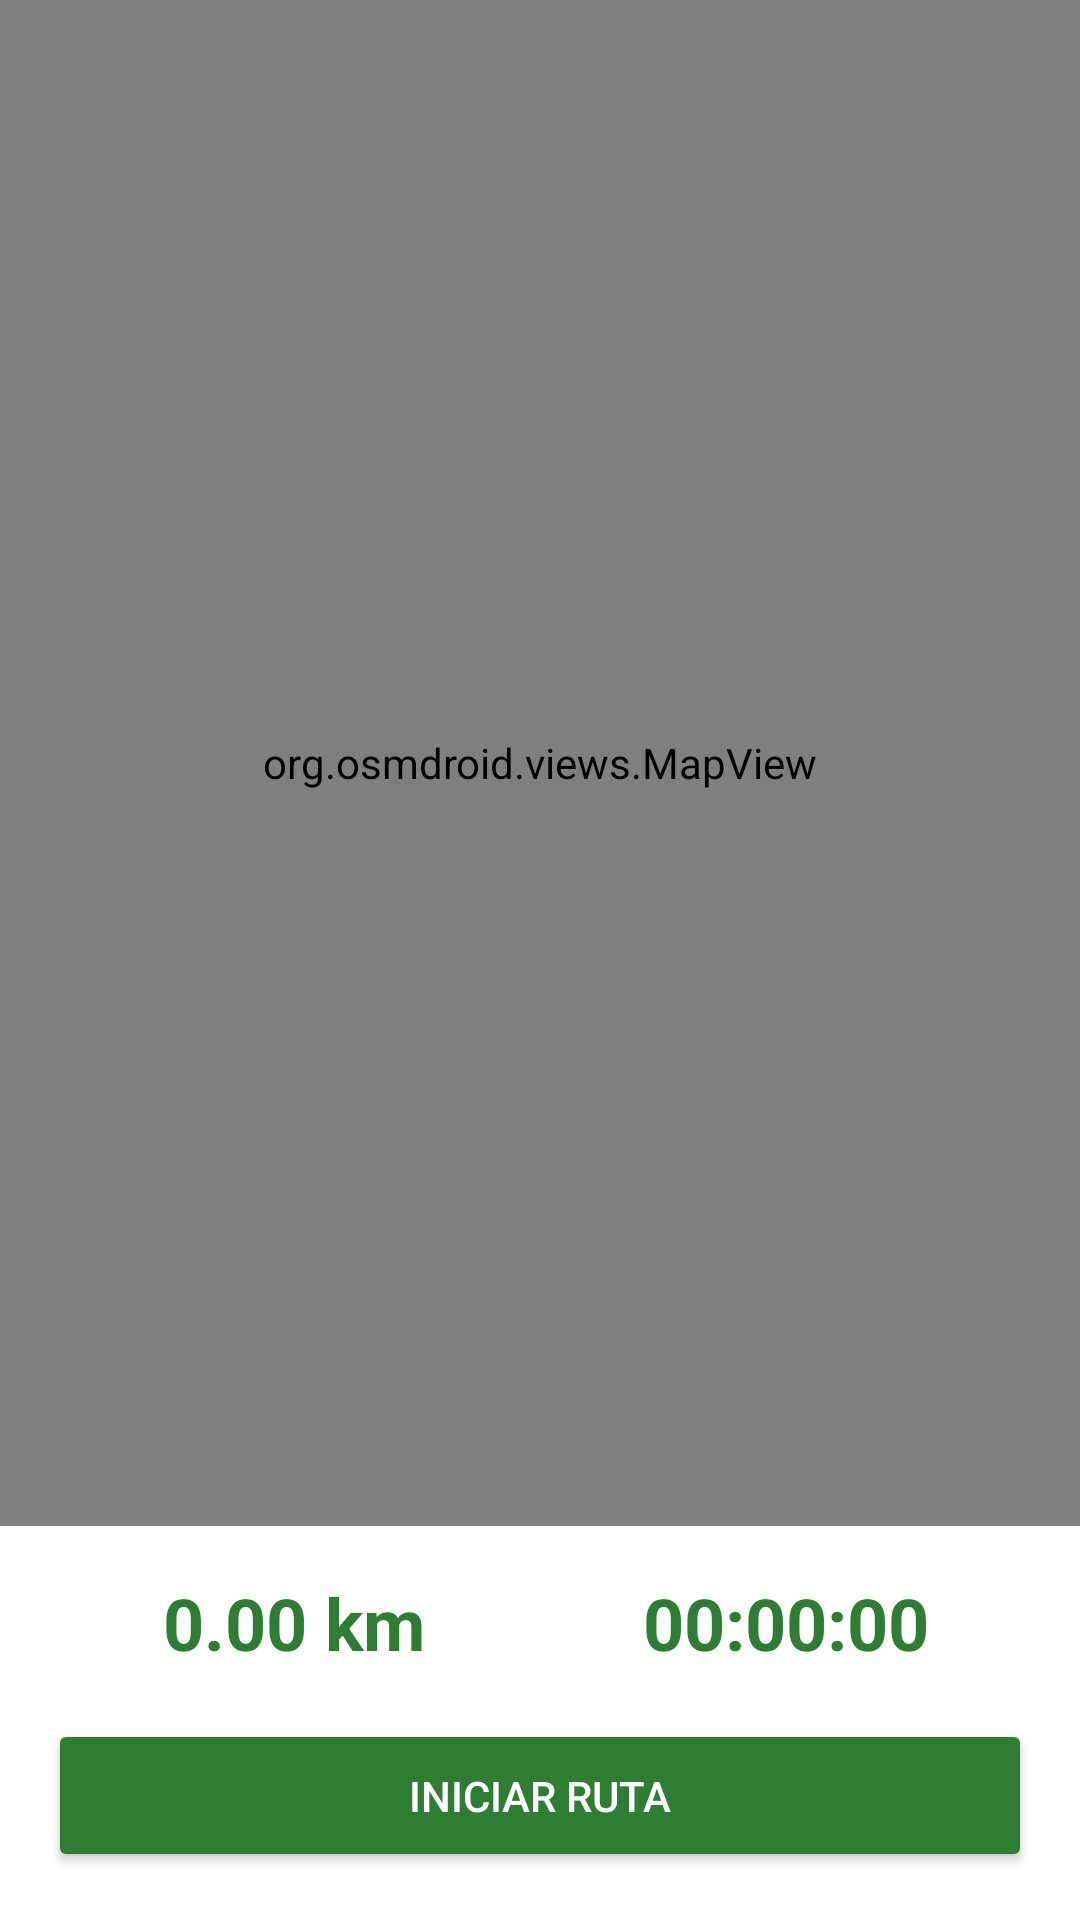

Produce the Android XML layout that renders to this screen, including the resource entries it uses.
<!-- AndroidManifest.xml: application theme Theme.TrailTrack -->
<!-- res/layout/fragment_grabar.xml -->
<?xml version="1.0" encoding="utf-8"?>
<androidx.constraintlayout.widget.ConstraintLayout
    xmlns:android="http://schemas.android.com/apk/res/android"
    xmlns:app="http://schemas.android.com/apk/res-auto"
    android:layout_width="match_parent"
    android:layout_height="match_parent">

    <org.osmdroid.views.MapView
        android:id="@+id/map"
        android:layout_width="0dp"
        android:layout_height="0dp"
        app:layout_constraintTop_toTopOf="parent"
        app:layout_constraintBottom_toTopOf="@id/layoutControles"
        app:layout_constraintStart_toStartOf="parent"
        app:layout_constraintEnd_toEndOf="parent"/>

    <LinearLayout
        android:id="@+id/layoutControles"
        android:layout_width="0dp"
        android:layout_height="wrap_content"
        android:orientation="vertical"
        android:padding="16dp"
        android:background="@android:color/white"
        app:layout_constraintBottom_toBottomOf="parent"
        app:layout_constraintStart_toStartOf="parent"
        app:layout_constraintEnd_toEndOf="parent">

        <LinearLayout
            android:layout_width="match_parent"
            android:layout_height="wrap_content"
            android:orientation="horizontal"
            android:gravity="center"
            android:layout_marginBottom="16dp">

            <TextView
                android:id="@+id/tvDistancia"
                android:layout_width="0dp"
                android:layout_height="wrap_content"
                android:layout_weight="1"
                android:text="0.00 km"
                android:textSize="24sp"
                android:textStyle="bold"
                android:textColor="#2E7D32"
                android:gravity="center"/>

            <TextView
                android:id="@+id/tvTiempo"
                android:layout_width="0dp"
                android:layout_height="wrap_content"
                android:layout_weight="1"
                android:text="00:00:00"
                android:textSize="24sp"
                android:textStyle="bold"
                android:textColor="#2E7D32"
                android:gravity="center"/>

        </LinearLayout>

        <Button
            android:id="@+id/btnIniciarParar"
            android:layout_width="match_parent"
            android:layout_height="wrap_content"
            android:text="Iniciar Ruta"
            android:backgroundTint="#2E7D32"
            android:textColor="@android:color/white"
            android:padding="16dp"/>

    </LinearLayout>

</androidx.constraintlayout.widget.ConstraintLayout>
<!-- resources referenced by this layout -->
<resources>
  <style name="Theme.TrailTrack" parent="Theme.Material3.Light.NoActionBar">
          <item name="colorPrimary">@color/primary</item>
          <item name="colorOnPrimary">@color/on_primary</item>
          <item name="colorPrimaryContainer">@color/primary_container</item>
          <item name="colorOnPrimaryContainer">@color/on_primary_container</item>
          <item name="colorSecondary">@color/secondary</item>
          <item name="colorOnSecondary">@color/on_secondary</item>
          <item name="colorSecondaryContainer">@color/secondary_container</item>
          <item name="colorSurface">@color/surface</item>
          <item name="colorOnSurface">@color/on_surface</item>
          <item name="colorSurfaceVariant">@color/surface_variant</item>
          <item name="colorOnSurfaceVariant">@color/on_surface_variant</item>
          <item name="android:colorBackground">@color/background</item>
          <item name="colorOnBackground">@color/on_background</item>
          <item name="colorError">@color/error</item>
          <item name="colorOnError">@color/on_error</item>
          <item name="colorOutline">@color/outline</item>
      </style>
  <color name="primary">#6750A4</color>
  <color name="on_primary">#FFFFFF</color>
  <color name="primary_container">#EADDFF</color>
  <color name="on_primary_container">#21005D</color>
  <color name="secondary">#625B71</color>
  <color name="on_secondary">#FFFFFF</color>
  <color name="secondary_container">#E8DEF8</color>
  <color name="surface">#FFFBFE</color>
  <color name="on_surface">#1C1B1F</color>
  <color name="surface_variant">#E7E0EC</color>
  <color name="on_surface_variant">#49454F</color>
  <color name="background">#FFFBFE</color>
  <color name="on_background">#1C1B1F</color>
  <color name="error">#B3261E</color>
  <color name="on_error">#FFFFFF</color>
  <color name="outline">#79747E</color>
</resources>
